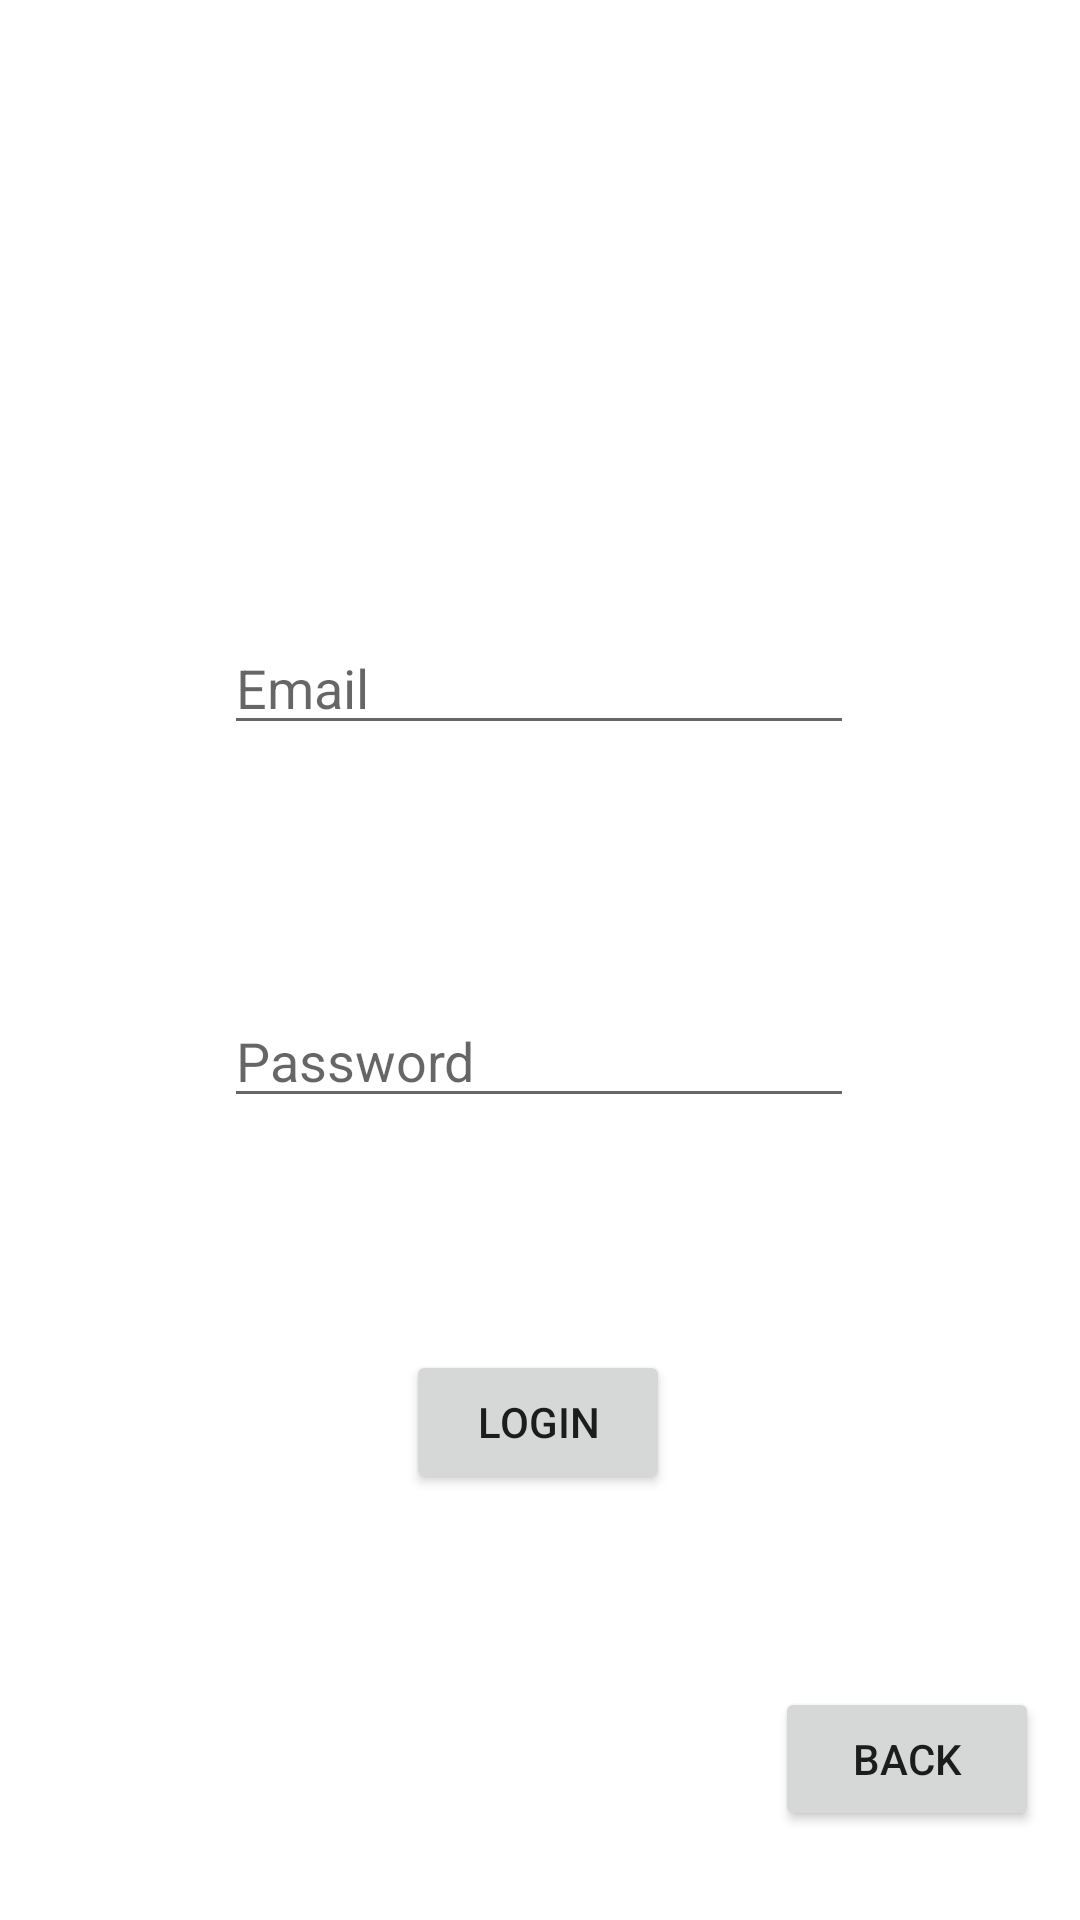

Android layout source for this screen:
<!-- AndroidManifest.xml: application theme Theme.IFPA -->
<!-- res/layout/login_page.xml -->
<?xml version="1.0" encoding="utf-8"?>
<androidx.constraintlayout.widget.ConstraintLayout
    xmlns:android="http://schemas.android.com/apk/res/android"
    xmlns:app="http://schemas.android.com/apk/res-auto"
    xmlns:tools="http://schemas.android.com/tools"
    android:layout_width="match_parent"
    android:layout_height="match_parent">

    <EditText
        android:id="@+id/emailField"
        android:layout_width="wrap_content"
        android:layout_height="wrap_content"
        android:ems="10"
        android:hint="Email"
        android:inputType="textPersonName"
        app:layout_constraintBottom_toBottomOf="parent"
        app:layout_constraintEnd_toEndOf="parent"
        app:layout_constraintHorizontal_bias="0.497"
        app:layout_constraintStart_toStartOf="parent"
        app:layout_constraintTop_toTopOf="parent"
        app:layout_constraintVertical_bias="0.346" />

    <EditText
        android:id="@+id/passwordField"
        android:layout_width="wrap_content"
        android:layout_height="wrap_content"
        android:ems="10"
        android:hint="Password"
        android:inputType="textPersonName"
        app:layout_constraintBottom_toBottomOf="parent"
        app:layout_constraintEnd_toEndOf="parent"
        app:layout_constraintHorizontal_bias="0.497"
        app:layout_constraintStart_toStartOf="parent"
        app:layout_constraintTop_toBottomOf="@+id/emailField"
        app:layout_constraintVertical_bias="0.237" />

    <Button
        android:id="@+id/loginButton"
        android:layout_width="wrap_content"
        android:layout_height="wrap_content"
        android:text="Login"
        app:layout_constraintBottom_toBottomOf="parent"
        app:layout_constraintEnd_toEndOf="parent"
        app:layout_constraintHorizontal_bias="0.498"
        app:layout_constraintStart_toStartOf="parent"
        app:layout_constraintTop_toBottomOf="@+id/passwordField"
        app:layout_constraintVertical_bias="0.353" />

    <Button
        android:id="@+id/backButton"
        android:layout_width="wrap_content"
        android:layout_height="wrap_content"
        android:text="Back"
        app:layout_constraintBottom_toBottomOf="parent"
        app:layout_constraintEnd_toEndOf="parent"
        app:layout_constraintHorizontal_bias="0.95"
        app:layout_constraintStart_toStartOf="parent"
        app:layout_constraintTop_toTopOf="parent"
        app:layout_constraintVertical_bias="0.95" />

    <TextView
        android:id="@+id/invalidLoginField"
        android:layout_width="wrap_content"
        android:layout_height="wrap_content"
        app:layout_constraintBottom_toTopOf="@+id/emailField"
        app:layout_constraintEnd_toEndOf="parent"
        app:layout_constraintHorizontal_bias="0.498"
        app:layout_constraintStart_toStartOf="parent"
        app:layout_constraintTop_toTopOf="parent"
        app:layout_constraintVertical_bias="0.796" />

</androidx.constraintlayout.widget.ConstraintLayout>
<!-- resources referenced by this layout -->
<resources>
  <style name="Theme.IFPA" parent="Theme.MaterialComponents.DayNight.DarkActionBar">
          
          <item name="colorPrimary">@color/purple_500</item>
          <item name="colorPrimaryVariant">@color/purple_700</item>
          <item name="colorOnPrimary">@color/white</item>
          
          <item name="colorSecondary">@color/teal_200</item>
          <item name="colorSecondaryVariant">@color/teal_700</item>
          <item name="colorOnSecondary">@color/black</item>
          
          <item name="android:statusBarColor" tools:targetApi="l">?attr/colorPrimaryVariant</item>
          
      </style>
  <!-- not gathered from this repository: default colours our renderer supplied (Android Studio template values) -->
  <color name="purple_500">#FF6200EE</color>
  <color name="purple_700">#FF3700B3</color>
  <color name="teal_200">#FF03DAC5</color>
  <color name="teal_700">#FF018786</color>
  <color name="black">#FF000000</color>
  <color name="white">#FFFFFFFF</color>
</resources>
